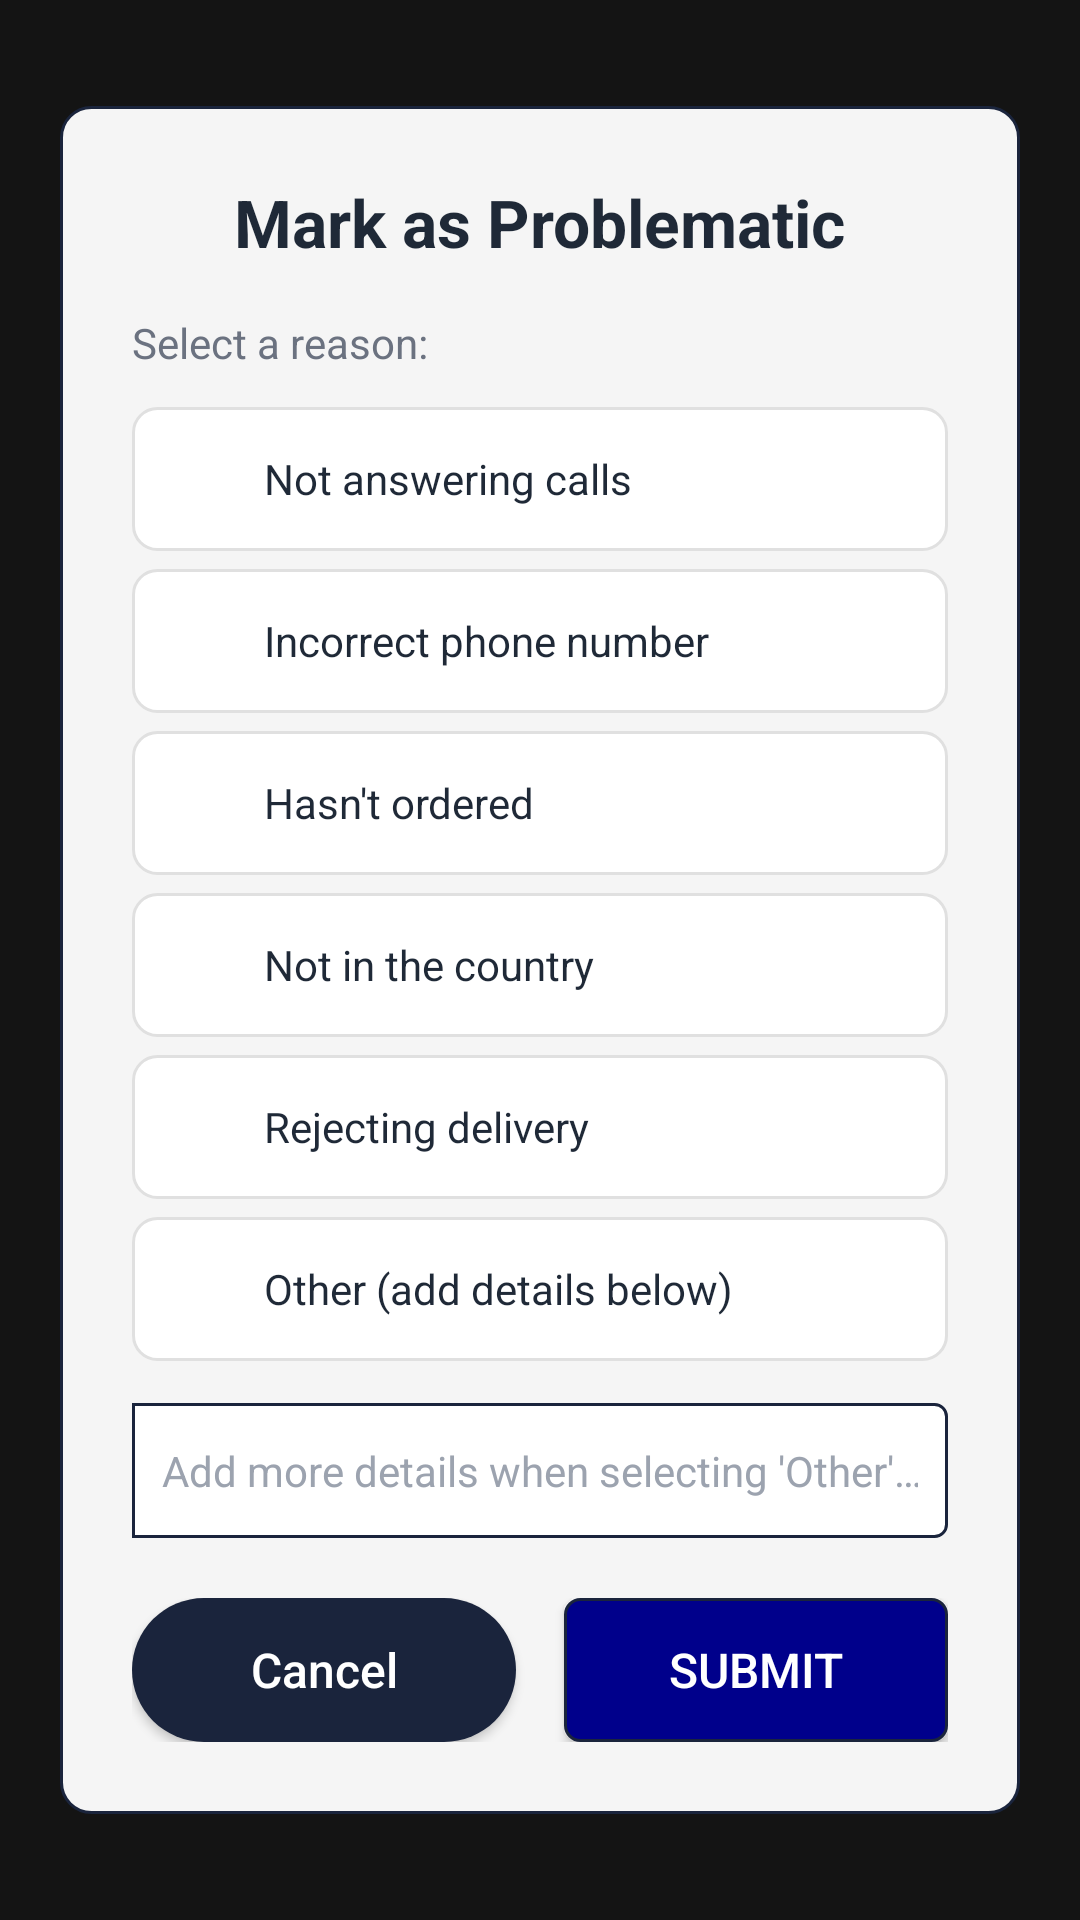

Android layout source for this screen:
<!-- AndroidManifest.xml: application theme Theme.AppCompat.NoActionBar -->
<!-- res/layout/dialog_problematic_reason.xml -->
<?xml version="1.0" encoding="utf-8"?>

<RelativeLayout xmlns:android="http://schemas.android.com/apk/res/android"
    android:id="@+id/rl_dialogRootView"
    android:layout_width="match_parent"
    android:layout_height="match_parent"
    android:background="@color/Black_Bg2">

    <ScrollView
        android:layout_width="match_parent"
        android:layout_height="wrap_content"
        android:layout_centerInParent="true">

        <LinearLayout
            android:layout_width="match_parent"
            android:layout_height="wrap_content"
            android:layout_margin="20dp"
            android:background="@drawable/panel_blank_rounded"
            android:orientation="vertical"
            android:padding="24dp">

            
            <TextView
                android:layout_width="wrap_content"
                android:layout_height="wrap_content"
                android:text="@string/problematic_title"
                android:textColor="@color/text_primary"
                android:textSize="22sp"
                android:textStyle="bold"
                android:layout_gravity="center_horizontal"
                android:layout_marginBottom="16dp" />

            <TextView
                android:layout_width="wrap_content"
                android:layout_height="wrap_content"
                android:text="@string/problematic_select_reason"
                android:textColor="@color/text_secondary"
                android:textSize="14sp"
                android:layout_marginBottom="12dp" />

            
            <RadioGroup
                android:layout_width="match_parent"
                android:layout_height="wrap_content"
                android:orientation="vertical">

                <RadioButton
                    android:id="@+id/radio1"
                    style="@style/RadioStyle"
                    android:layout_width="match_parent"
                    android:layout_height="wrap_content"
                    android:background="@drawable/note_type_selector"
                    android:padding="12dp"
                    android:layout_marginBottom="6dp"
                    android:text="@string/note_type_not_answering" />

                <RadioButton
                    android:id="@+id/radio2"
                    style="@style/RadioStyle"
                    android:layout_width="match_parent"
                    android:layout_height="wrap_content"
                    android:background="@drawable/note_type_selector"
                    android:padding="12dp"
                    android:layout_marginBottom="6dp"
                    android:text="@string/note_type_wrong_number" />

                <RadioButton
                    android:id="@+id/radio3"
                    style="@style/RadioStyle"
                    android:layout_width="match_parent"
                    android:layout_height="wrap_content"
                    android:background="@drawable/note_type_selector"
                    android:padding="12dp"
                    android:layout_marginBottom="6dp"
                    android:text="@string/note_type_not_ordered" />

                <RadioButton
                    android:id="@+id/radio4"
                    style="@style/RadioStyle"
                    android:layout_width="match_parent"
                    android:layout_height="wrap_content"
                    android:background="@drawable/note_type_selector"
                    android:padding="12dp"
                    android:layout_marginBottom="6dp"
                    android:text="@string/note_type_not_in_country" />

                <RadioButton
                    android:id="@+id/radio5"
                    style="@style/RadioStyle"
                    android:layout_width="match_parent"
                    android:layout_height="wrap_content"
                    android:background="@drawable/note_type_selector"
                    android:padding="12dp"
                    android:layout_marginBottom="6dp"
                    android:text="@string/note_type_rejecting" />

                <RadioButton
                    android:id="@+id/radio6"
                    style="@style/RadioStyle"
                    android:layout_width="match_parent"
                    android:layout_height="wrap_content"
                    android:background="@drawable/note_type_selector"
                    android:padding="12dp"
                    android:layout_marginBottom="6dp"
                    android:text="@string/note_type_other" />
            </RadioGroup>

            <EditText
                android:id="@+id/et_OtherNote"
                android:layout_width="match_parent"
                android:layout_height="45dp"
                android:layout_marginTop="8dp"
                android:layout_marginBottom="20dp"
                android:background="@drawable/edittext_rounded"
                android:gravity="center_vertical"
                android:hint="@string/problematic_other_hint"
                android:singleLine="true"
                android:paddingLeft="10dp"
                android:paddingRight="10dp"
                android:textColor="@color/Black"
                android:textColorHint="@color/text_tertiary"
                android:textSize="14sp" />

            
            <LinearLayout
                android:layout_width="match_parent"
                android:layout_height="wrap_content"
                android:orientation="horizontal"
                android:gravity="center">

                <Button
                    android:id="@+id/btnCancel"
                    style="@style/ButtonStyle"
                    android:layout_width="0dp"
                    android:layout_weight="1"
                    android:layout_height="48dp"
                    android:layout_marginRight="8dp"
                    android:text="@string/problematic_cancel"
                    android:textSize="16sp" />

                <Button
                    android:id="@+id/btnSubmit"
                    style="@style/ButtonStyleBlue"
                    android:layout_width="0dp"
                    android:layout_weight="1"
                    android:layout_height="48dp"
                    android:layout_marginLeft="8dp"
                    android:text="@string/problematic_submit"
                    android:textSize="16sp" />
            </LinearLayout>

        </LinearLayout>
    </ScrollView>

</RelativeLayout>
<!-- resources referenced by this layout -->
<resources>
  <color name="Black">#000000</color>
  <color name="Black_Bg2">#96000000</color>
  <color name="text_primary">#1F2937</color>
  <color name="text_secondary">#6B7280</color>
  <color name="text_tertiary">#9CA3AF</color>
  <!-- drawable edittext_rounded (drawable) -->
  <?xml version="1.0" encoding="utf-8"?>
  
  <shape xmlns:android="http://schemas.android.com/apk/res/android"
      android:shape="rectangle" >
  
      <solid android:color="@color/White" />
  
      <corners
          android:bottomLeftRadius="0dp"
          android:bottomRightRadius="4dp"
          android:topLeftRadius="0dp"
          android:topRightRadius="4dp" />
  
      <stroke
          android:width="1dp"
          android:color="@color/primary" />
  
  </shape>
  <!-- drawable panel_blank_rounded (drawable) -->
  <?xml version="1.0" encoding="utf-8"?>
  
  <shape xmlns:android="http://schemas.android.com/apk/res/android"
      android:shape="rectangle" >
  
      <solid android:color="@color/White_Smoke" />
  
      <corners android:radius="10dp" />
  
      <stroke
          android:width="1dp"
          android:color="@color/primary" />
  
  </shape>
  <string name="note_type_not_answering">Not answering calls</string>
  <string name="note_type_not_in_country">Not in the country</string>
  <string name="note_type_not_ordered">Hasn\'t ordered</string>
  <string name="note_type_other">Other (add details below)</string>
  <string name="note_type_rejecting">Rejecting delivery</string>
  <string name="note_type_wrong_number">Incorrect phone number</string>
  <string name="problematic_cancel">Cancel</string>
  <string name="problematic_other_hint">Add more details when selecting \'Other\'…</string>
  <string name="problematic_select_reason">Select a reason:</string>
  <string name="problematic_submit">Submit</string>
  <string name="problematic_title">Mark as Problematic</string>
  <style name="ButtonStyle">
          <item name="android:layout_height">48dp</item>
          <item name="android:background">@drawable/button_rounded</item>
          <item name="android:textColor">@color/text_on_primary</item>
          <item name="android:textSize">16sp</item>
          <item name="android:paddingLeft">16dp</item>
          <item name="android:paddingRight">16dp</item>
          <item name="android:elevation">2dp</item>
          <item name="android:textAllCaps">false</item>
      </style>
  <style name="ButtonStyleBlue">
          <item name="android:layout_height">55dp</item>
          <item name="android:background">@drawable/button_rounded_blue</item>
          <item name="android:textColor">@color/White</item>
          <item name="android:textSize">22sp</item>
          <item name="android:paddingLeft">5dp</item>
          <item name="android:paddingRight">5dp</item>
      </style>
  <style name="RadioStyle">
          <item name="android:textColor">@color/text_primary</item>
          <item name="android:textSize">14sp</item>
          <item name="android:minHeight">48dp</item>
          <item name="android:gravity">center_vertical</item>
      </style>
  <color name="White">#FFFFFF</color>
  <color name="primary">#1A243C</color>
  <color name="White_Smoke">#F5F5F5</color>
  <color name="text_on_primary">#FFFFFF</color>
  <!-- drawable button_rounded_blue (drawable) -->
  <?xml version="1.0" encoding="utf-8"?>
  
  <shape xmlns:android="http://schemas.android.com/apk/res/android"
      android:shape="rectangle" >
  
     <solid android:color="@color/Dark_Blue" />
  
      <corners android:radius="5dp" />
  
      <padding
          android:bottom="0dip"
          android:left="0dip"
          android:right="0dip"
          android:top="0dip" />
  
      <stroke
          android:width="1dp"
          android:color="@color/primary" />
  
  </shape>
  <color name="primary_dark">#0F1A2E</color>
  <color name="Dark_Blue">#00008B</color>
</resources>
